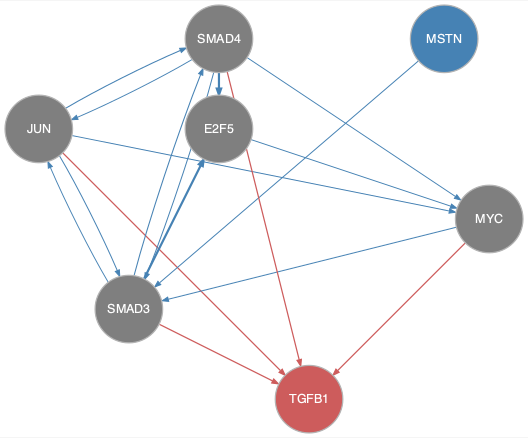

The data file committed next to this chart (first rows):
from	to
E2F5	MYC
JUN	MYC
JUN	SMAD3
JUN	SMAD4
MSTN	SMAD3
MYC	SMAD3
SMAD3	E2F5
SMAD3	JUN
SMAD3	SMAD4
SMAD4	E2F5
SMAD4	JUN
SMAD4	MYC
SMAD4	SMAD3
JUN	TGFB1
MYC	TGFB1
SMAD3	TGFB1
SMAD4	TGFB1
